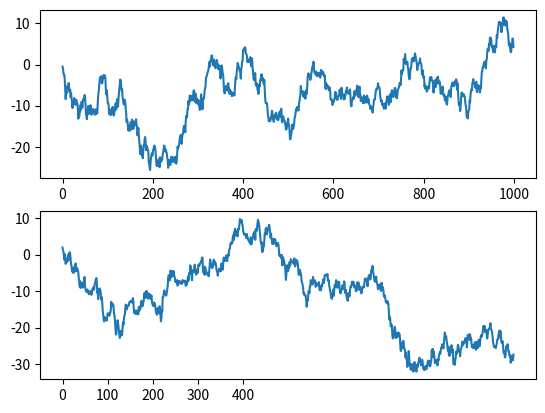

The script that saved this image:
# 색상, 마커, 선 스타일

'''
 set_xticks() 매서드를 사용하여 x축의 눈금을 변경할수 있다.
'''


from matplotlib import pyplot as plt
from numpy.random import randn

fig, sp = plt.subplots(2, 1)
sp[0].plot(randn(1000).cumsum())
sp[1].plot(randn(1000).cumsum())
sp[1].set_xticks([0, 100, 200, 300, 400])
plt.show()